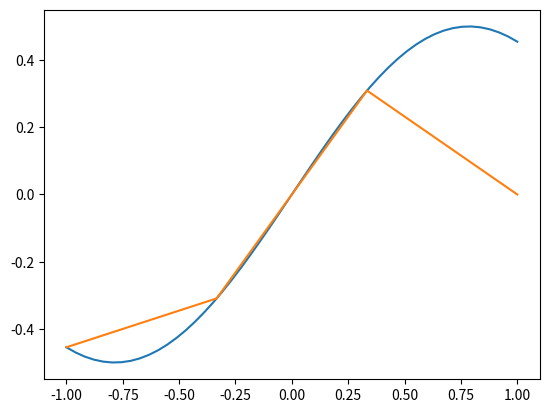

Write the Python code that produced this figure.
import numpy as np
from matplotlib import pyplot as plt

space = np.linspace(-1, 1, num=50)
smol_space = np.linspace(-1, 1, num=4)


def f(x):
    return np.cos(x) * np.sin(x)


def omega(x: float, k: int = None):
    par = x - smol_space
    res = 1
    for i, j in enumerate(par):
        if k != i:
            res *= j
    return res


def Q(x, m):
    assert m <= len(smol_space)
    res = 0
    for i in range(m + 1):
        o = omega(x, i)
        res += o / (omega(smol_space[i], i) if o != 0 else 1) * f(smol_space[i])
    return res


# print(Q(smol_space[2], 2))
plt.plot(space, f(space))
y = [Q(x, 2) for x in smol_space]
plt.plot(smol_space, y)
plt.show()
